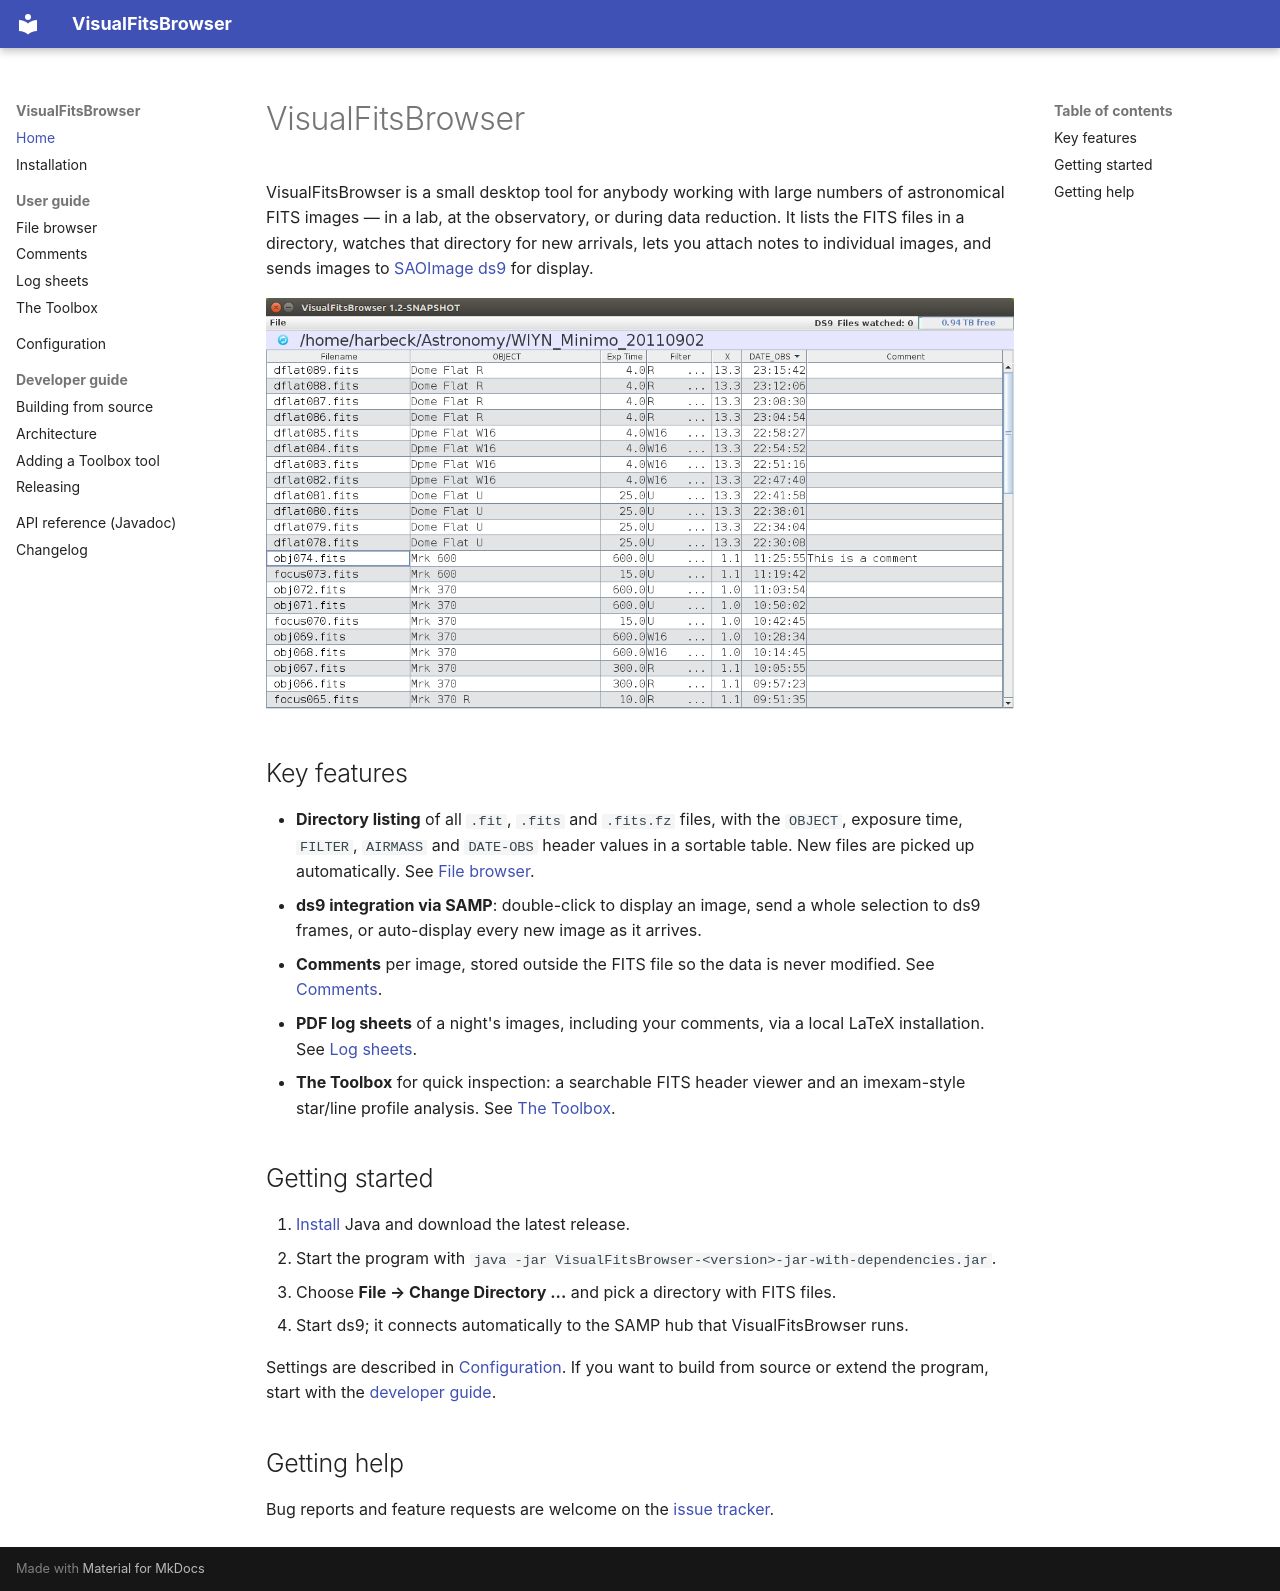

repository: drhaz/VisualFitsBrowser · page: index.html · generator: mkdocs

# VisualFitsBrowser

VisualFitsBrowser is a small desktop tool for anybody working with large numbers of
astronomical FITS images — in a lab, at the observatory, or during data reduction.
It lists the FITS files in a directory, watches that directory for new arrivals,
lets you attach notes to individual images, and sends images to
[SAOImage ds9](https://sites.google.com/cfa.harvard.edu/saoimageds9) for display.

![VisualFitsBrowser main window](images/VisualFitsBrowser-main.png)

## Key features

- **Directory listing** of all `.fit`, `.fits` and `.fits.fz` files, with the
  `OBJECT`, exposure time, `FILTER`, `AIRMASS` and `DATE-OBS` header values in a
  sortable table. New files are picked up automatically.
  See [File browser](user-guide/file-browser.md).
- **ds9 integration via SAMP**: double-click to display an image, send a whole
  selection to ds9 frames, or auto-display every new image as it arrives.
- **Comments** per image, stored outside the FITS file so the data is never
  modified. See [Comments](user-guide/comments.md).
- **PDF log sheets** of a night's images, including your comments, via a local
  LaTeX installation. See [Log sheets](user-guide/logsheets.md).
- **The Toolbox** for quick inspection: a searchable FITS header viewer and an
  imexam-style star/line profile analysis. See [The Toolbox](user-guide/toolbox.md).

## Getting started

1. [Install](installation.md) Java and download the latest release.
2. Start the program with `java -jar VisualFitsBrowser-<version>-jar-with-dependencies.jar`.
3. Choose **File → Change Directory ...** and pick a directory with FITS files.
4. Start ds9; it connects automatically to the SAMP hub that VisualFitsBrowser runs.

Settings are described in [Configuration](configuration.md). If you want to build
from source or extend the program, start with the [developer guide](developer/building.md).

## Getting help

Bug reports and feature requests are welcome on the
[issue tracker](https://github.com/drhaz/VisualFitsBrowser/issues).
